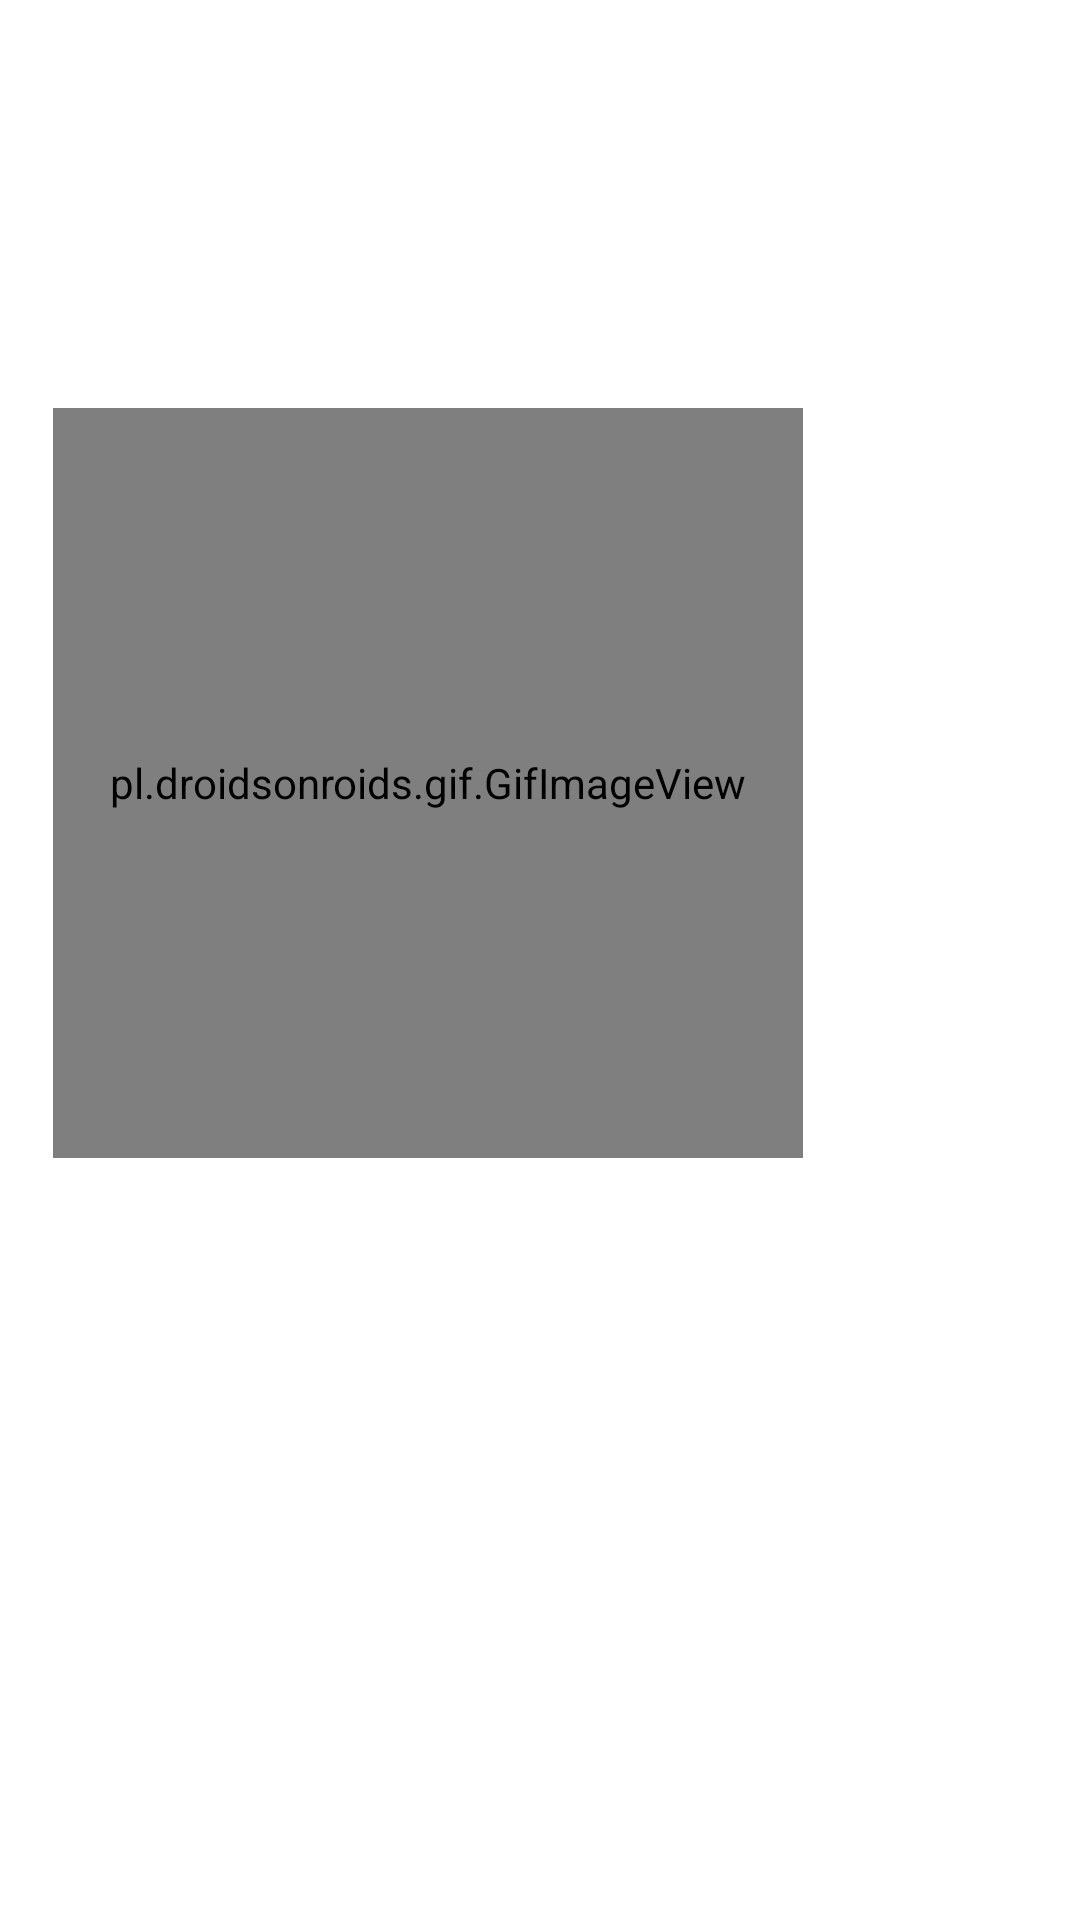

Android layout source for this screen:
<!-- AndroidManifest.xml: application theme Theme.StonePaperScissor -->
<!-- res/layout/activity_finish_comp.xml -->
<?xml version="1.0" encoding="utf-8"?>
<androidx.constraintlayout.widget.ConstraintLayout xmlns:android="http://schemas.android.com/apk/res/android"
    xmlns:app="http://schemas.android.com/apk/res-auto"
    xmlns:tools="http://schemas.android.com/tools"
    android:layout_width="match_parent"
    android:layout_height="match_parent"
    tools:context=".FinishComp">

    <pl.droidsonroids.gif.GifImageView
        android:id="@+id/statusDisplay"
        android:layout_width="250dp"
        android:layout_height="250dp"
        android:layout_marginTop="136dp"
        app:layout_constraintEnd_toEndOf="parent"
        app:layout_constraintHorizontal_bias="0.161"
        app:layout_constraintStart_toStartOf="parent"
        app:layout_constraintTop_toTopOf="parent"
        tools:src="@drawable/win_gif" />

    <TextView
        android:id="@+id/tv_Status"
        android:layout_width="wrap_content"
        android:layout_height="wrap_content"
        android:gravity="center"
        tools:text="Congratulations\nYou won!"
        android:textSize="26sp"
        android:textStyle="bold"
        app:layout_constraintBottom_toTopOf="@+id/btnHome"
        app:layout_constraintEnd_toEndOf="parent"
        app:layout_constraintStart_toStartOf="parent"
        app:layout_constraintTop_toBottomOf="@id/statusDisplay"
        app:layout_constraintVertical_bias="0.326" />

    <androidx.appcompat.widget.AppCompatButton
        android:id="@+id/btnHome"
        android:layout_width="300dp"
        android:layout_height="wrap_content"
        android:layout_marginBottom="32dp"
        android:background="@drawable/gradient_bg"
        android:text="home"
        android:textColor="@color/white"
        android:textSize="22sp"
        android:textStyle="bold"
        app:layout_constraintBottom_toBottomOf="parent"
        app:layout_constraintEnd_toEndOf="parent"
        app:layout_constraintStart_toStartOf="parent" />

</androidx.constraintlayout.widget.ConstraintLayout>
<!-- resources referenced by this layout -->
<resources>
  <style name="Theme.StonePaperScissor" parent="Theme.MaterialComponents.Light.NoActionBar">
          
          <item name="colorPrimary">@color/purple_500</item>
          <item name="colorPrimaryVariant">@color/purple_700</item>
          <item name="colorOnPrimary">@color/white</item>
          
          <item name="colorSecondary">@color/teal_200</item>
          <item name="colorSecondaryVariant">@color/teal_700</item>
          <item name="colorOnSecondary">@color/black</item>
          
          <item name="android:statusBarColor">?attr/colorPrimaryVariant</item>
          
      </style>
  <!-- not gathered from this repository: default colours our renderer supplied (Android Studio template values) -->
  <color name="purple_500">#FF6200EE</color>
  <color name="purple_700">#FF3700B3</color>
  <color name="teal_200">#FF03DAC5</color>
  <color name="teal_700">#FF018786</color>
  <color name="black">#FF000000</color>
  <color name="white">#FFFFFFFF</color>
</resources>
